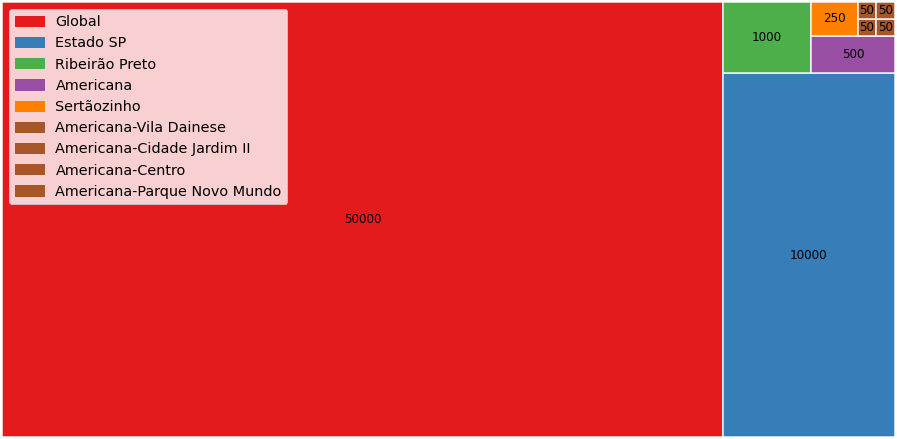

Values plotted in this chart, from the file beside it:
Escopo; Cadastros
Global; 50000
Estado SP; 10000
Sertãozinho; 250
Ribeirão Preto; 1000
Americana; 500
Americana-Vila Dainese; 50
Americana-Cidade Jardim II; 50
Americana-Centro; 50
Americana-Parque Novo Mundo; 50
